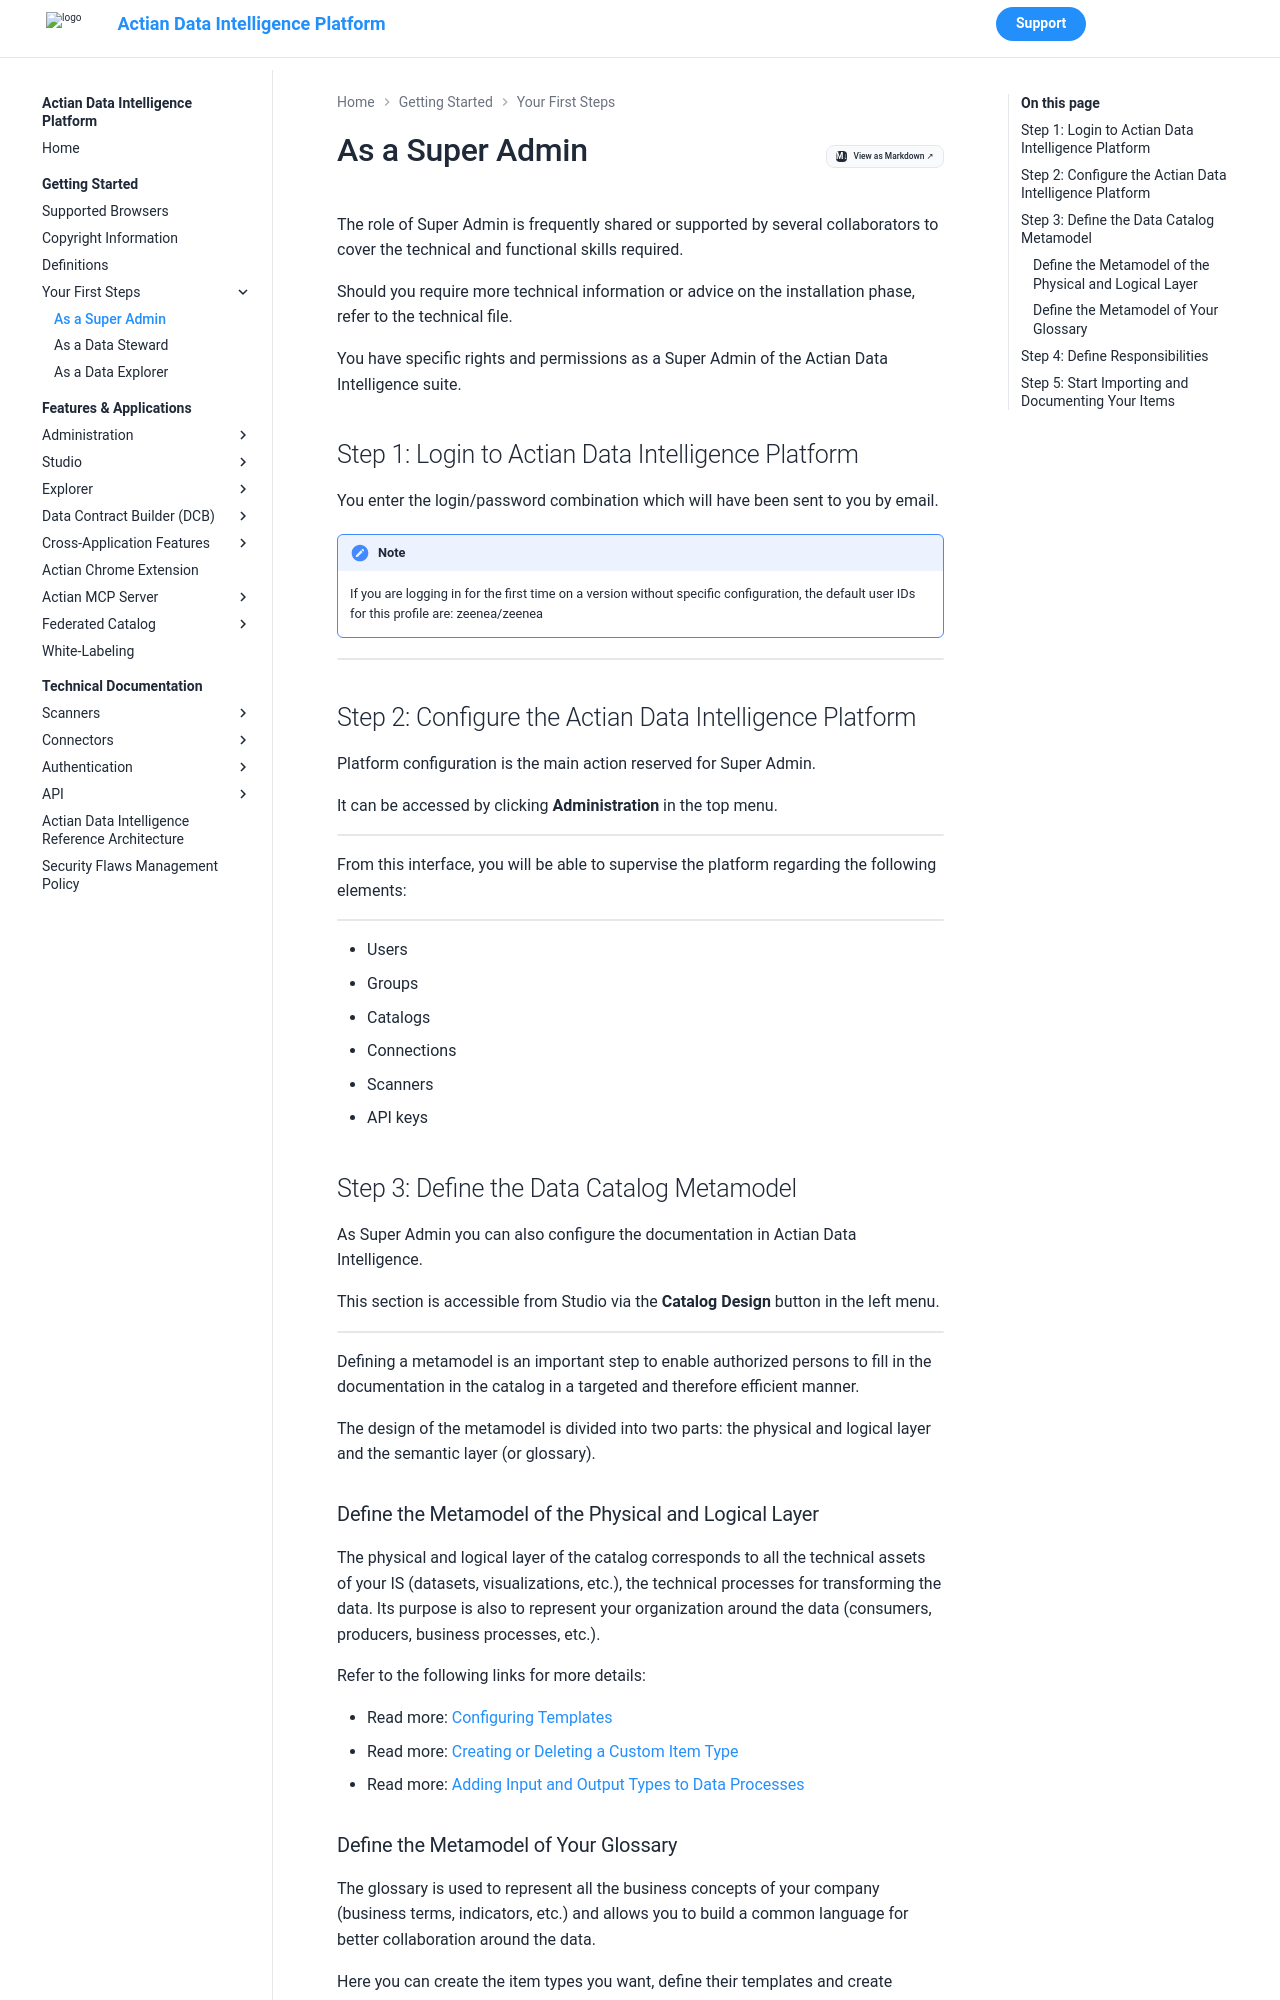

repository: ActianCorp/zeenea-platform-docs · page: latest/getting-started/your-first-step/superadmin.html · generator: mkdocs

---
search:
  boost: 2.0
---

# As a Super Admin

The role of Super Admin is frequently shared or supported by several collaborators to cover the technical and functional skills required.

Should you require more technical information or advice on the installation phase, refer to the technical file.

You have specific rights and permissions as a Super Admin of the Actian Data Intelligence suite. 

## Step 1: Login to Actian Data Intelligence Platform

You enter the login/password combination which will have been sent to you by email.

!!! note
    If you are logging in for the first time on a version without specific configuration, the default user IDs for this profile are: zeenea/zeenea


  ![](./images/login.png)

## Step 2: Configure the Actian Data Intelligence Platform

Platform configuration is the main action reserved for Super Admin. 

It can be accessed by clicking **Administration** in the top menu.

  ![](./images/administration.png)

From this interface, you will be able to supervise the platform regarding the following elements: 

  ![](./images/permission-sets.png)

* Users
* Groups
* Catalogs
* Connections
* Scanners
* API keys

## Step 3: Define the Data Catalog Metamodel

As Super Admin you can also configure the documentation in Actian Data Intelligence. 

This section is accessible from Studio via the **Catalog Design** button in the left menu.

  ![](./images/catalog-design.png)

Defining a metamodel is an important step to enable authorized persons to fill in the documentation in the catalog in a targeted and therefore efficient manner.

The design of the metamodel is divided into two parts: the physical and logical layer and the semantic layer (or glossary).

### Define the Metamodel of the Physical and Logical Layer

The physical and logical layer of the catalog corresponds to all the technical assets of your IS (datasets, visualizations, etc.), the technical processes for transforming the data. Its purpose is also to represent your organization around the data (consumers, producers, business processes, etc.).

Refer to the following links for more details:

* Read more: [Configuring Templates](../../features-applications/studio/catalog-design/configuring-templates.md)
* Read more: [Creating or Deleting a Custom Item Type](../../features-applications/studio/catalog-design/studio-create-delete-custom-item.md)
* Read more: [Adding Input and Output Types to Data Processes](../../features-applications/studio/catalog-design/add-input-output-types.md)
